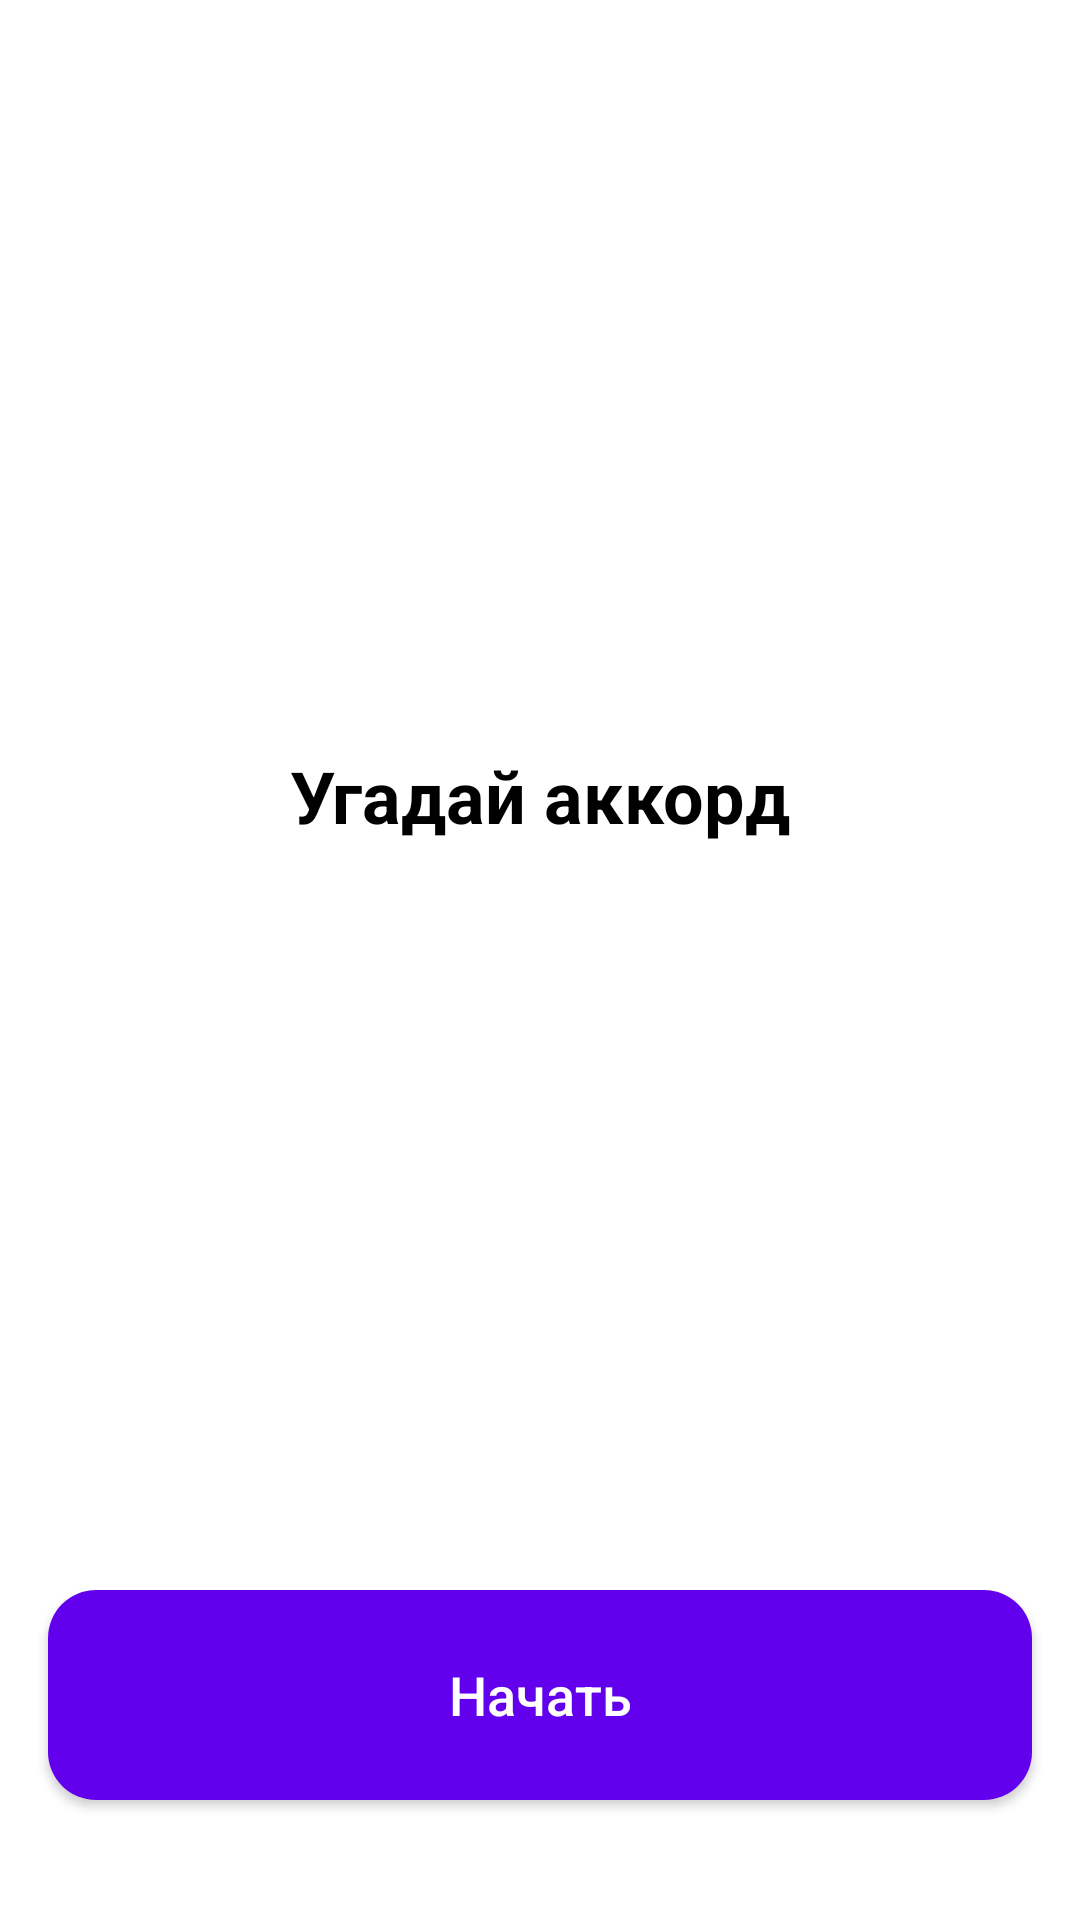

This screen was rendered from an Android layout file. Write that file and the resources it references.
<!-- AndroidManifest.xml: application theme Theme.ChordGame -->
<!-- res/layout/fragment_menu.xml -->
<?xml version="1.0" encoding="utf-8"?>
<androidx.constraintlayout.widget.ConstraintLayout xmlns:android="http://schemas.android.com/apk/res/android"
    xmlns:app="http://schemas.android.com/apk/res-auto"
    android:layout_width="match_parent"
    android:layout_height="match_parent">

    <TextView
        android:id="@+id/title"
        android:layout_width="wrap_content"
        android:layout_height="wrap_content"
        android:text="@string/menu_title"
        android:textColor="?attr/colorOnSurface"
        android:textSize="24sp"
        android:textStyle="bold"
        app:layout_constraintBottom_toTopOf="@id/start"
        app:layout_constraintEnd_toEndOf="parent"
        app:layout_constraintStart_toStartOf="parent"
        app:layout_constraintTop_toTopOf="parent" />

    <com.google.android.material.button.MaterialButton
        android:id="@+id/start"
        android:layout_width="match_parent"
        android:layout_height="70dp"
        android:layout_marginHorizontal="16dp"
        android:layout_marginTop="12dp"
        android:layout_marginBottom="40dp"
        android:insetTop="0dp"
        android:insetBottom="0dp"
        android:letterSpacing="0"
        android:text="@string/menu_start"
        app:textAllCaps="false"
        android:textSize="18sp"
        app:cornerRadius="16dp"
        app:layout_constraintBottom_toBottomOf="parent" />

</androidx.constraintlayout.widget.ConstraintLayout>
<!-- resources referenced by this layout -->
<resources>
  <string name="menu_start">Начать</string>
  <string name="menu_title">Угадай аккорд</string>
  <style name="Theme.ChordGame" parent="Theme.MaterialComponents.DayNight.DarkActionBar">
          
          <item name="colorPrimary">@color/purple_500</item>
          <item name="colorPrimaryVariant">@color/purple_700</item>
          <item name="colorOnPrimary">@color/white</item>
          
          <item name="colorSecondary">@color/teal_200</item>
          <item name="colorSecondaryVariant">@color/teal_700</item>
          <item name="colorOnSecondary">@color/black</item>
          
          <item name="android:statusBarColor" tools:targetApi="l">?attr/colorPrimaryVariant</item>
          
      </style>
  <!-- not gathered from this repository: default colours our renderer supplied (Android Studio template values) -->
  <color name="purple_500">#FF6200EE</color>
  <color name="purple_700">#FF3700B3</color>
  <color name="teal_200">#FF03DAC5</color>
  <color name="teal_700">#FF018786</color>
  <color name="black">#FF000000</color>
  <color name="white">#FFFFFFFF</color>
</resources>
